Run: headless pygame with SDL's dummy video driver; simulated clock (each Clock.tick advances the game by its frame time, no real sleeping); random seed 0; keys injected as events and as key.get_pressed() state; no mouse input.
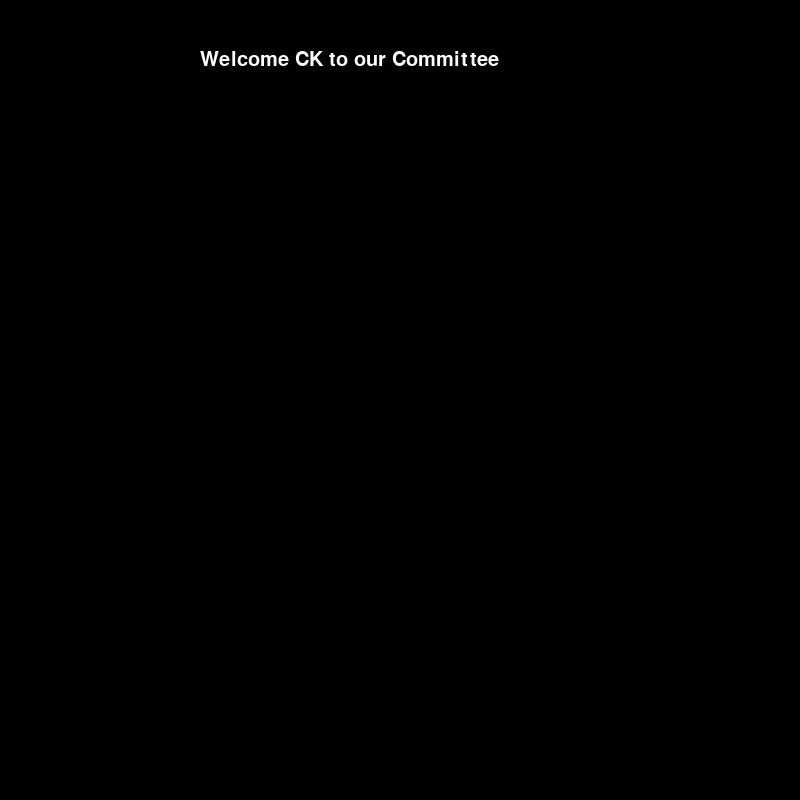
Frame 1 of 4 · flips 1–60 · no input
Frame 2 of 4 · flips 61–180 · tapped SPACE, RETURN · held RIGHT (→), D · screen unchanged from frame 1, image omitted
Frame 3 of 4 · flips 181–300 · held DOWN (↓), S · screen unchanged from frame 2, image omitted
Frame 4 of 4 · flips 301–420 · held LEFT (←), A, UP (↑), W · screen unchanged from frame 3, image omitted

The pygame program that drew these frames:

import pygame

# Initialize Pygame
pygame.init()

# Set up the display window
WIDTH, HEIGHT = 800, 800
screen = pygame.display.set_mode([WIDTH, HEIGHT])
pygame.display.set_caption("Python Chess Game Tutorial with Pygame")

# Function to draw text
def draw_text(text, font, color, x, y):
    text_surface = font.render(text, True, color)
    screen.blit(text_surface, (x, y))

# Main game loop
running = True
while running:
    screen.fill(pygame.Color("black"))

    # Display the personalized message
    font = pygame.font.SysFont("helvetica", 30)
    draw_text("Welcome CK to our Committee", font, pygame.Color("white"), 200, 50)

    # Handle events (e.g., quit event)
    for event in pygame.event.get():
        if event.type == pygame.QUIT:
            running = False

    pygame.display.flip()

# Clean up and exit
pygame.quit()
